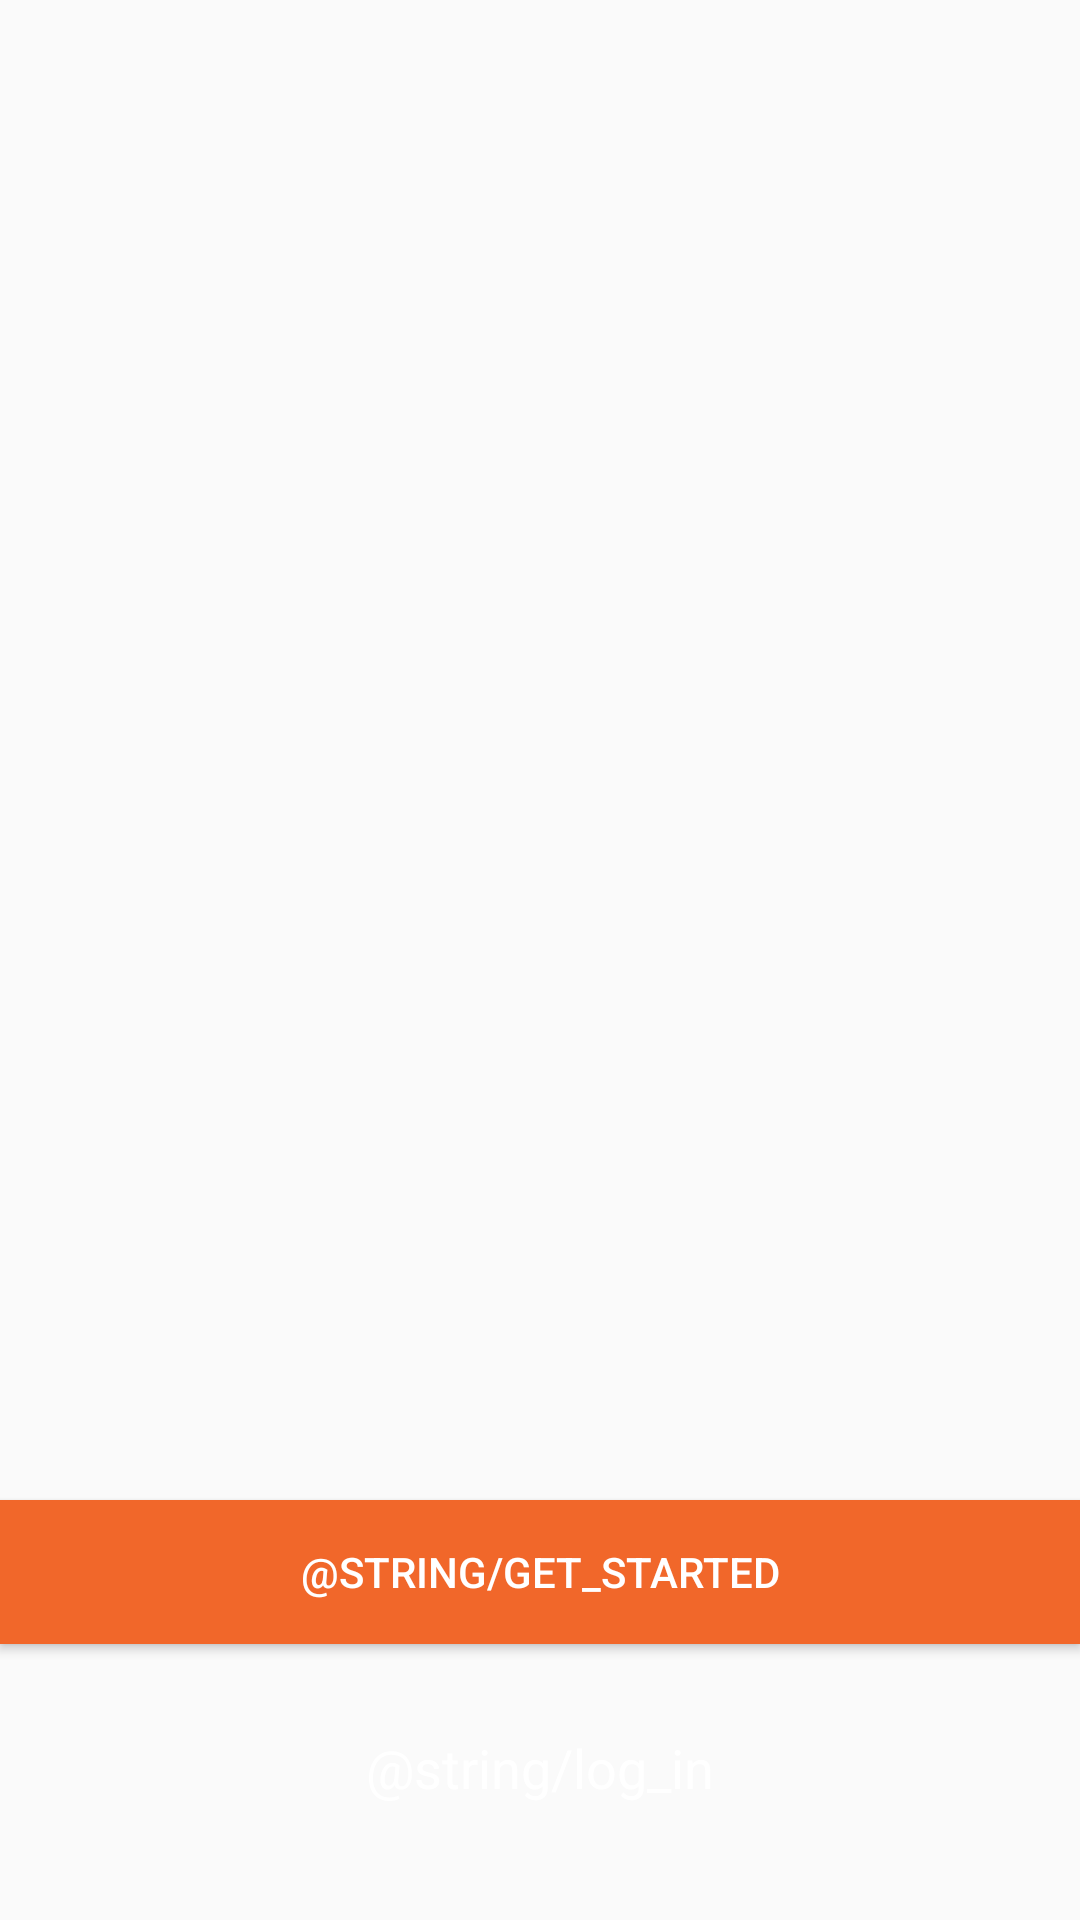

Here is an Android app screen rendered from its layout file. Give the layout XML and the strings, colors and styles it references.
<!-- AndroidManifest.xml: application theme AppTheme -->
<!-- res/layout/activity_intro.xml -->
<?xml version="1.0" encoding="utf-8"?>
<RelativeLayout xmlns:android="http://schemas.android.com/apk/res/android"
    xmlns:app="http://schemas.android.com/apk/res-auto"
    xmlns:tools="http://schemas.android.com/tools"
    android:layout_width="match_parent"
    android:layout_height="match_parent">


    <android.support.v4.view.ViewPager
        android:id="@+id/view_pager"
        android:layout_width="match_parent"
        android:layout_height="match_parent" />

    <LinearLayout
        android:id="@+id/layoutDots"
        android:layout_width="match_parent"
        android:layout_height="@dimen/dots_height"
        android:layout_alignParentBottom="true"
        android:layout_marginBottom="170dp"
        android:gravity="center"
        android:orientation="horizontal"></LinearLayout>

    <View
        android:layout_width="match_parent"
        android:layout_height="1dp"
        android:alpha=".5"
        android:layout_above="@id/layoutDots" />

    <Button
        android:id="@+id/getting_started_button"
        android:layout_height="wrap_content"
        android:layout_alignParentLeft="false"
        android:text="@string/get_started"
        android:layout_centerVertical="false"
        android:layout_alignParentBottom="false"
        android:background="@color/colorAccent"
        android:textColor="@android:color/white"
        android:layout_centerInParent="true"
        android:layout_centerHorizontal="true"
        android:elevation="13dp"
        android:layout_marginTop="60dp"
        android:layout_alignTop="@+id/layoutDots"
        android:layout_width="375dp" />

    <TextView
        android:text="@string/log_in"
        android:layout_width="wrap_content"
        android:layout_height="wrap_content"
        android:id="@+id/log_in_text"
        android:layout_centerHorizontal="true"
        android:layout_centerInParent="false"
        android:layout_centerVertical="false"
        android:layout_alignParentTop="false"
        android:layout_alignTop="@+id/getting_started_button"
        android:layout_marginTop="77dp"
        android:textColor="@android:color/white"
        android:textSize="18sp" />

</RelativeLayout>
<!-- resources referenced by this layout -->
<resources>
  <color name="colorAccent">#f1672a</color>
  <dimen name="dots_height">30dp</dimen>
  <style name="AppTheme" parent="Theme.AppCompat.Light.DarkActionBar">
          
          <item name="colorPrimary">@color/colorPrimary</item>
          <item name="colorPrimaryDark">@color/colorPrimaryDark</item>
          <item name="colorAccent">@color/colorAccent</item>
      </style>
  <color name="colorPrimary">#1CB1AF</color>
  <color name="colorPrimaryDark">#000000</color>
</resources>
